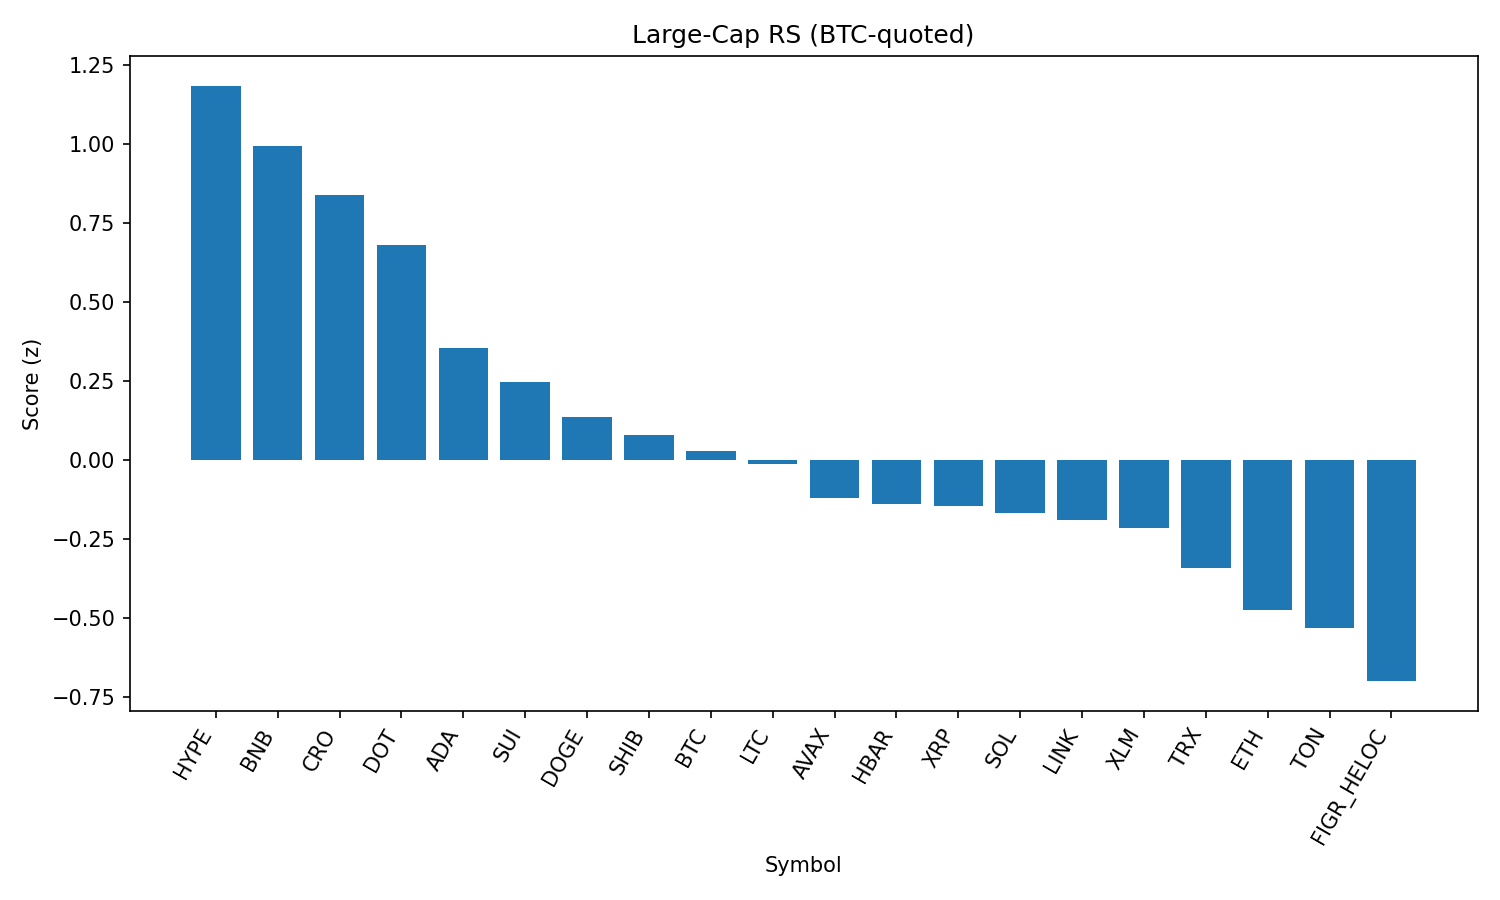

Values plotted in this chart, from the file beside it:
rank, name, symbol, price_btc, price_usd, pct_1h_btc, pct_24h_btc, pct_7d_btc, market_cap_rank, market_cap_usd, volume_usd, score
1, Hyperliquid, HYPE, 0.000422, 46.73, 0.2701, 2.399, 5.431, 17, 12658513315, 396402200, 1.185
2, BNB, BNB, 0.007764, 859.8, 0.2784, 2.48, -1.931, 5, 119642968810, 1122441732, 0.9954
3, Cronos, CRO, 2.42e-06, 0.2683, 0.8683, 1.598, -17.78, 26, 9021318547, 127897135, 0.8387
4, Polkadot, DOT, 3.446e-05, 3.82, 0.3822, 1.091, -1.228, 35, 5810770502, 232581511, 0.6815
5, Cardano, ADA, 7.42e-06, 0.8218, 0.2855, 0.5607, -3.172, 11, 29985237071, 1321503346, 0.3552
6, Sui, SUI, 3.024e-05, 3.35, 0.1498, 0.4962, -1.371, 19, 11959224151, 969116811, 0.2483
7, Dogecoin, DOGE, 1.94e-06, 0.2144, 0.1107, 0.3937, -2.66, 9, 32341472036, 1864401533, 0.1374
8, Shiba Inu, SHIB, 1.10541e-10, 1.224e-05, -0.05579, 0.8365, -3.342, 31, 7214667413, 193783401, 0.0808
9, Bitcoin, BTC, 1.0, 110734, 0.0, 0.0, 0.0, 1, 2205693316742, 45068313917, 0.03053
10, Litecoin, LTC, 0.001007, 111.5, 0.05276, -0.01405, -1.226, 28, 8503172539, 427853132, -0.01142
11, Avalanche, AVAX, 0.0002181, 24.16, 0.2198, -1.07, 0.5092, 23, 10201749895, 499142013, -0.1203
12, Hedera, HBAR, 1.95e-06, 0.2158, 0.1034, -0.1394, -5.771, 25, 9150896443, 167035068, -0.1388
13, XRP, XRP, 2.532e-05, 2.8, -0.0535, -0.03594, -2.118, 4, 167168798956, 5300056236, -0.1452
14, Solana, SOL, 0.001831, 202.7, 0.07767, -0.5504, -2.01, 6, 109701999635, 6133010054, -0.1674
15, Chainlink, LINK, 0.0002006, 22.21, 0.3869, -1.125, -6.806, 13, 15059624695, 1043155620, -0.1877
16, Stellar, XLM, 3.22e-06, 0.3565, -0.06885, -0.1602, -2.199, 22, 11307768842, 162438623, -0.2145
17, TRON, TRX, 2.99e-06, 0.3312, -0.0522, -0.3869, -4.588, 10, 31355613152, 780416435, -0.3413
18, Ethereum, ETH, 0.0388, 4296, 0.06262, -1.377, -4.125, 2, 518672235732, 30263256920, -0.4731
19, Toncoin, TON, 2.757e-05, 3.05, -0.03629, -1.157, -3.234, 30, 7842020639, 126240600, -0.5294
20, Figure Heloc, FIGR_HELOC, 9.07e-06, 1.004, 0.03414, -1.564, -6.903, 18, 12297335271, 27814881, -0.6988
21, Bitcoin Cash, BCH, 0.00533, 590.2, -1.879, 0.3704, 8.778, 20, 11747048739, 593525723, -1.587
